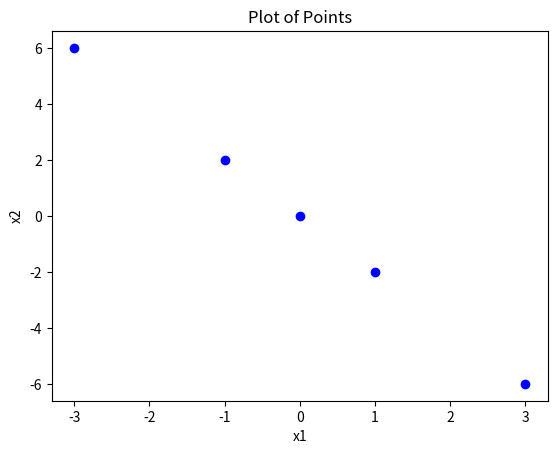

This figure's Python source:
import matplotlib.pyplot as plt


# Plot the dataset
data = [(0, 0), (-1, 2), (-3, 6), (1, -2), (3, -6)]    
for point in data:
    plt.plot(point[0], point[1], marker="o", color="blue")

# Save the figure
plt.ylabel("x2")
plt.xlabel("x1")
plt.title("Plot of Points")
plt.savefig("q2a.png")
plt.show()